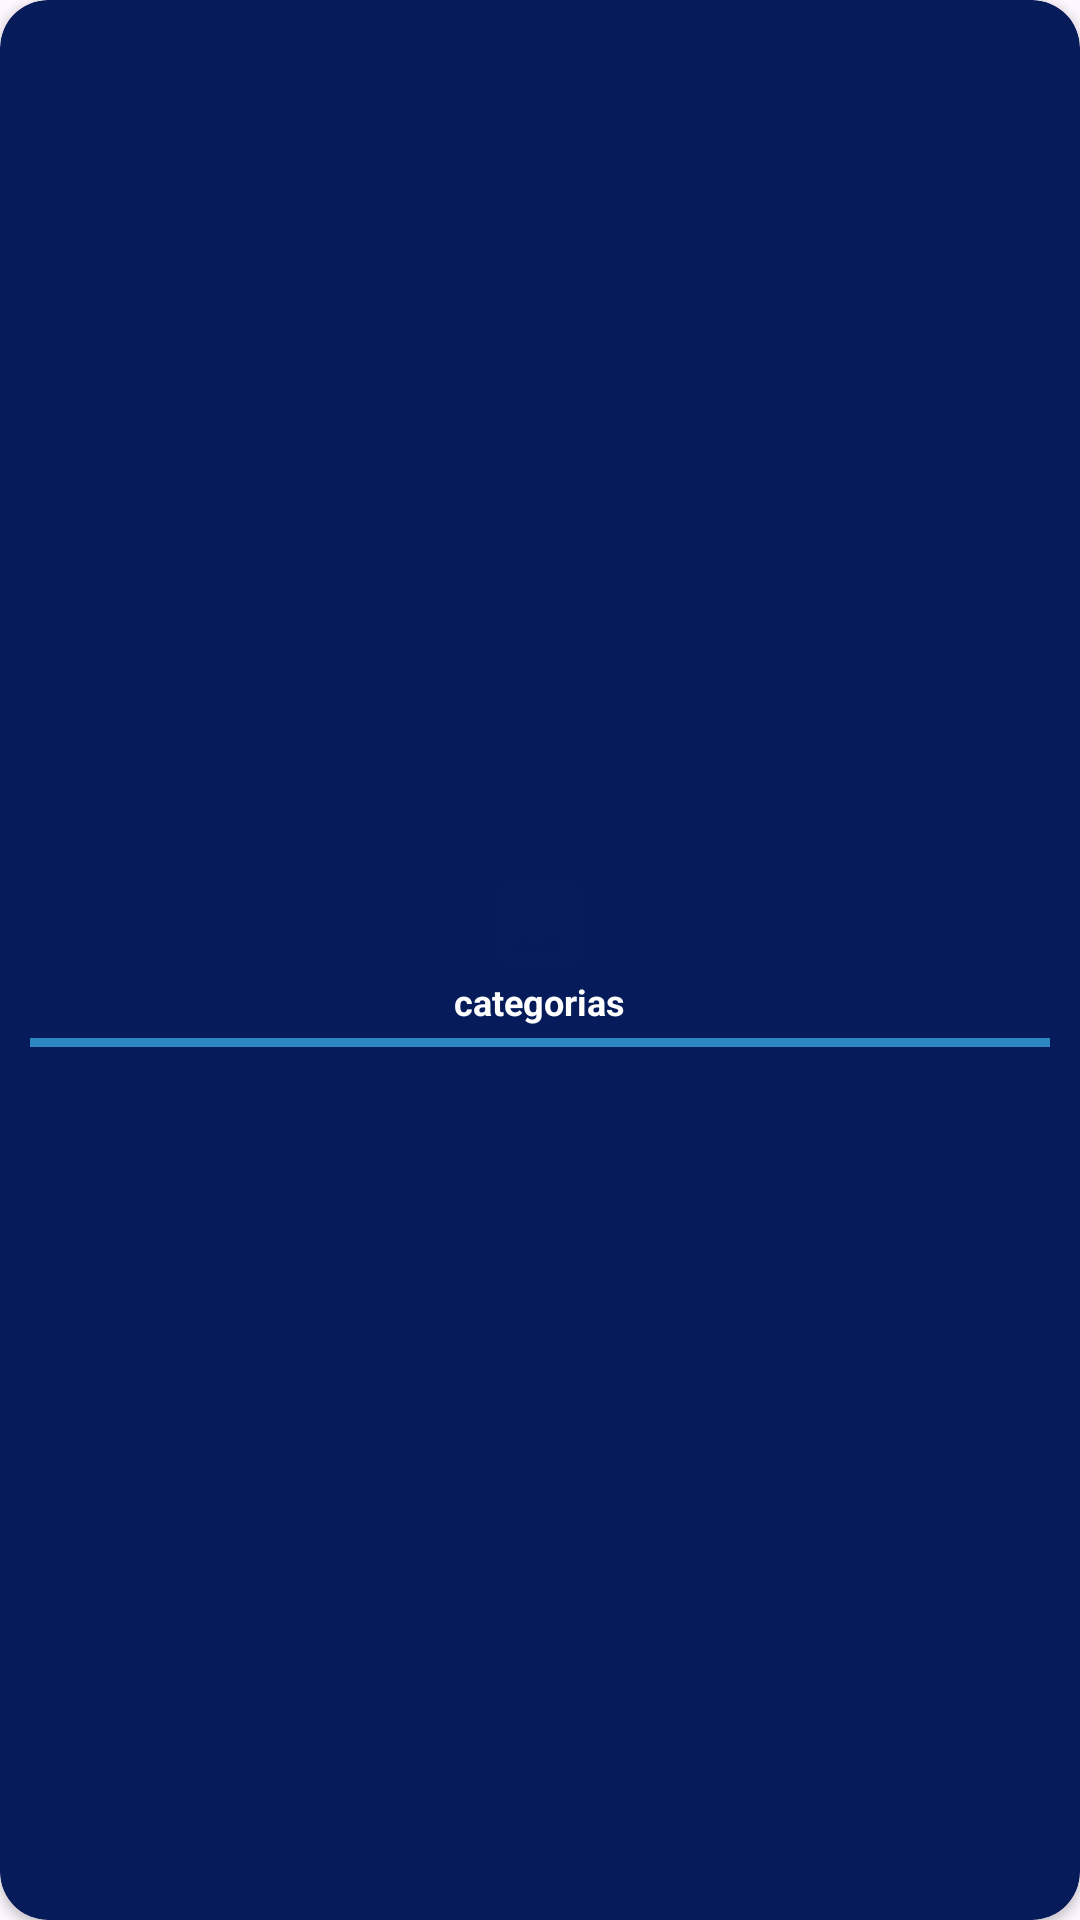

Reconstruct the res/layout file that produces this screen, plus the resources it refers to.
<!-- AndroidManifest.xml: application theme Theme.Owlsemporiumapp -->
<!-- res/layout/cardview_category.xml -->
<?xml version="1.0" encoding="utf-8"?>
<androidx.cardview.widget.CardView xmlns:android="http://schemas.android.com/apk/res/android"
    xmlns:app="http://schemas.android.com/apk/res-auto"
    android:layout_width="150dp"
    android:layout_height="80dp"
    android:layout_marginHorizontal="4dp"
    app:cardBackgroundColor="@color/Dark_blue_light"
    app:cardCornerRadius="16dp">
    
    <LinearLayout
        android:layout_width="match_parent"
        android:layout_height="match_parent"
        android:gravity="center_vertical"
        android:layout_margin="10dp"
        android:orientation="vertical">

        <ImageView
            android:id="@+id/imageview_category"
            android:layout_width="35dp"
            android:layout_height="35dp"
            android:src="@drawable/ic_image"
            android:layout_gravity="center"
            />

        <TextView
            android:id="@+id/textview_category"
            android:layout_width="wrap_content"
            android:layout_height="wrap_content"
            android:text="categorias"
            android:layout_gravity="center_horizontal"
            android:textColor="@color/white"
            android:textStyle="bold"
            android:textSize="12sp"
            />

        <View
            android:id="@+id/linear"
            android:layout_marginTop="4dp"
            android:background="@color/Blue_light"
            android:layout_width="match_parent"
            android:layout_height="3dp"/>

    </LinearLayout>

</androidx.cardview.widget.CardView>
<!-- resources referenced by this layout -->
<resources>
  <color name="Blue_light">#2E86C1</color>
  <color name="Dark_blue_light">#051B5A</color>
  <color name="white">#FFFFFFFF</color>
  <!-- drawable ic_image (drawable) -->
  <vector android:alpha="0.7" android:height="24dp" android:tint="#051B5A"
      android:viewportHeight="24" android:viewportWidth="24"
      android:width="24dp" xmlns:android="http://schemas.android.com/apk/res/android">
      <path android:fillColor="@android:color/white" android:pathData="M21,19V5c0,-1.1 -0.9,-2 -2,-2H5c-1.1,0 -2,0.9 -2,2v14c0,1.1 0.9,2 2,2h14c1.1,0 2,-0.9 2,-2zM8.5,13.5l2.5,3.01L14.5,12l4.5,6H5l3.5,-4.5z"/>
  </vector>
  <style name="Theme.Owlsemporiumapp" parent="Base.Theme.Owlsemporiumapp" />
  <style name="Base.Theme.Owlsemporiumapp" parent="Theme.Material3.DayNight.NoActionBar">
          
          
      </style>
</resources>
